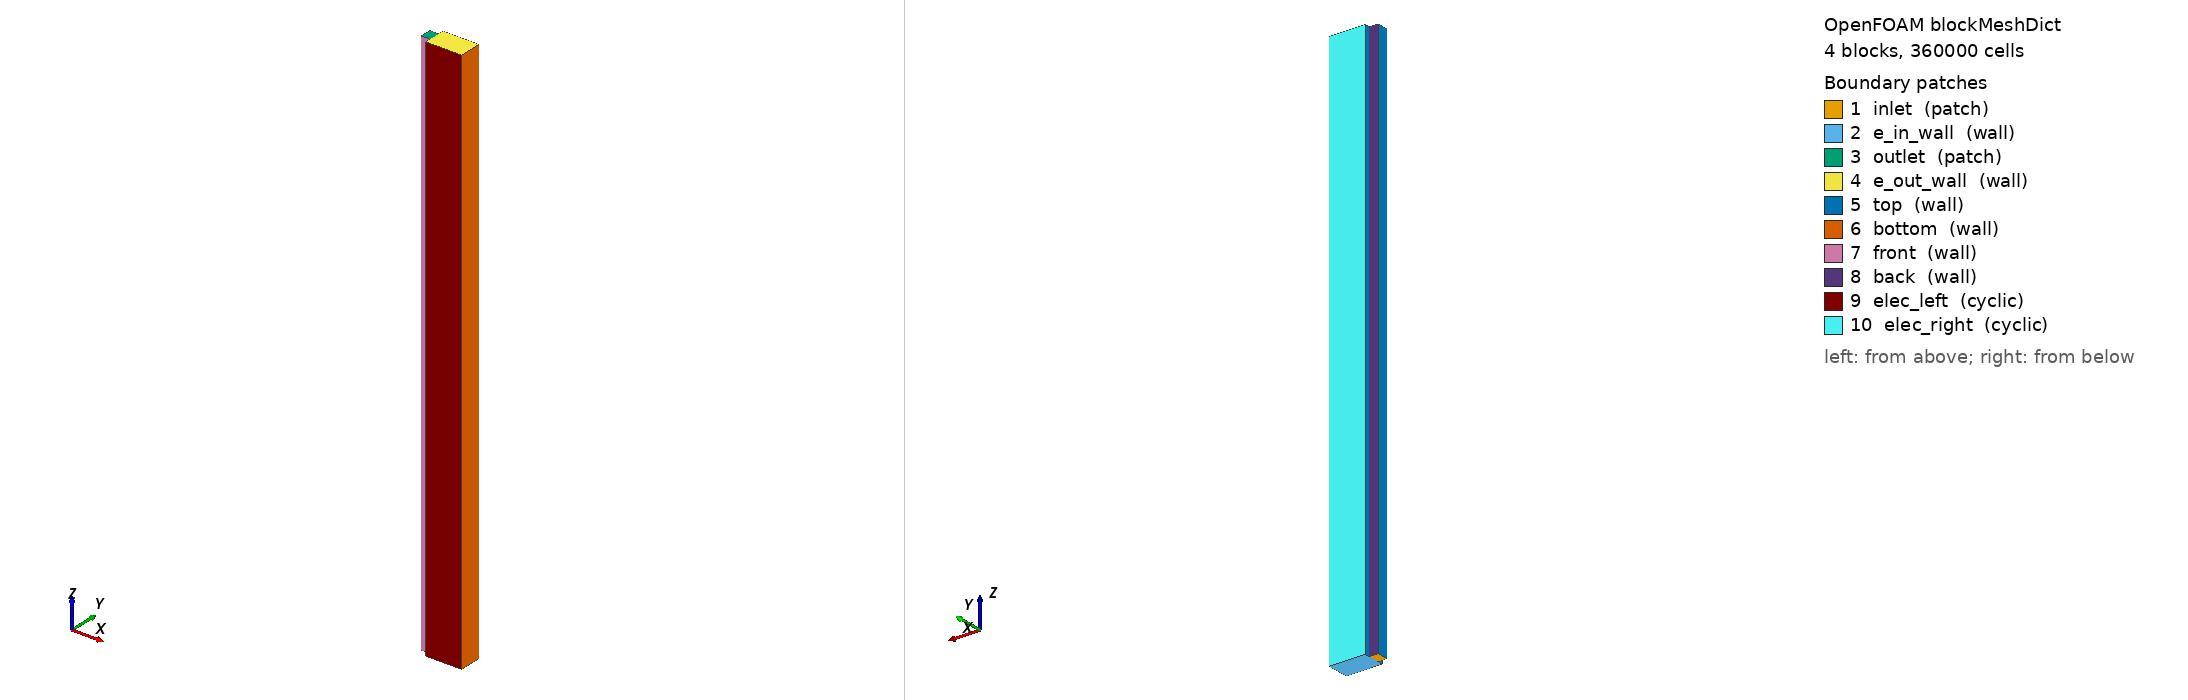

OpenFOAM case: the mesh blockMesh builds from blockMeshDict, 4 block(s), 360000 cells. Boundary patches (legend numbers): 1 inlet (patch), 2 e_in_wall (wall), 3 outlet (patch), 4 e_out_wall (wall), 5 top (wall), 6 bottom (wall), 7 front (wall), 8 back (wall), 9 elec_left (cyclic), 10 elec_right (cyclic). Left view from above one corner, right view from below the opposite corner. Boundary conditions: 1 field file(s) under 0/; 10 of 10 drawn patches have an entry in a shipped field file.

=== system/blockMeshDict ===
/*--------------------------------*- C++ -*----------------------------------*\
| =========                 |                                                 |
| \\      /  F ield         | OpenFOAM: The Open Source CFD Toolbox           |
|  \\    /   O peration     | Version:  v1906                                 |
|   \\  /    A nd           | Web:      www.OpenFOAM.com                      |
|    \\/     M anipulation  |                                                 |
\*---------------------------------------------------------------------------*/
FoamFile
{
    version     2.0;
    format      ascii;
    class       dictionary;
    object      blockMeshDict;
}
// * * * * * * * * * * * * * * * * * * * * * * * * * * * * * * * * * * * * * //

scale  0.001;

vertices
(
    // Channel
    (0 0 0)       // 0
    (0.8 0 0)     // 1
    (0.8 1 0)     // 2
    (0 1 0)       // 3
    (0 0 50)      // 4
    (0.8 0 50)    // 5
    (0.8 1 50)    // 6
    (0 1 50)      // 7

    // Electrode below channel
    (4.02 0 0)     // 8
    (4.02 1 0)     // 9
    (4.02 0 50)    // 10
    (4.02 1 50)    // 11
 
    // Right electrode extension
    (4.02 1.5 0)     // 12
    (4.02 1.5 50)     // 13
    (0.8 1.5 50)     // 14
    (0.8 1.5 0)     // 15

    // Left electrode extension
    (4.02 -0.5 0)     // 16
    (0.8 -0.5 0)     // 17
    (0.8 -0.5 50)     // 18
    (4.02 -0.5 50)     // 19
);

blocks
(
    // Channel
    hex (0 1 2 3 4 5 6 7) (8 10 500) simpleGrading (1 1 1)

    // Electrode below
    hex (1 8 9 2 5 10 11 6) (32 10 500) simpleGrading (1 1 1)

    // Electrode left
    hex (2 9 12 15 6 11 13 14) (32 5 500) simpleGrading (1 1 1)

    // Electrode right
    hex (17 16 8 1 18 19 10 5) (32 5 500) simpleGrading (1 1 1)

);

boundary
(
    inlet
    {
        type patch;
        faces
        (
            (0 3 2 1)
	);
    }

    // Electrode inlet wall
    e_in_wall
    {
	type wall;
	faces
	(
	    (1 2 9 8)
        (2 15 12 9)
        (17 1 8 16)
	);
    }

    outlet
    {
        type patch;
        faces
        (
            (4 5 6 7)
        );
    }

    // Electrode outlet wall
    e_out_wall
    {
	type wall;
	faces
	(
	    (5 10 11 6)
        (18 19 10 5)
        (6 11 13 14)
	);
    }

    top
    {
        type wall;
        faces
        (
	    (0 4 7 3)
        (17 18 5 1)
        (2 6 14 15)
        );
    }

    bottom
    {
        type wall;
        faces
        (
	    // Membrane. Interface to be treated as defaultface
        (8 9 11 10)
        (9 12 13 11)
        (16 8 10 19)      
        );
    }

    front
    {
        type wall;
        faces
        (
	    // Channel front
            (0 1 5 4)
	    //(1 8 10 5)

        );
    }
    // right boundary
    back
    {
        type wall;
        faces
        (
	    (3 7 6 2)

        );
    }

    // Transverse flow outlet towards
    // the remaining of the electrode 
    elec_left
    {
        type cyclic;
        faces
    (
        (17 16 19 18)
        //(15 14 13 12)
    );
    neighbourPatch elec_right;
    }

    elec_right
    {
        type cyclic;
        faces
    (
        (15 14 13 12)
    );
    neighbourPatch elec_left;
    }
);

// ************************************************************************* //


=== system/controlDict ===
/*--------------------------------*- C++ -*----------------------------------*\
| =========                 |                                                 |
| \\      /  F ield         | OpenFOAM: The Open Source CFD Toolbox           |
|  \\    /   O peration     | Version:  v1906                                 |
|   \\  /    A nd           | Web:      www.OpenFOAM.com                      |
|    \\/     M anipulation  |                                                 |
\*---------------------------------------------------------------------------*/
FoamFile
{
    version     2.0;
    format      ascii;
    class       dictionary;
    location    "system";
    object      controlDict;
}
// * * * * * * * * * * * * * * * * * * * * * * * * * * * * * * * * * * * * * //

application     brinkmanPisoFoam;

startFrom       latestTime;

startTime       0;

stopAt          endTime;

endTime         80; // for base scenario

deltaT          1e-8;

writeControl    adjustableRunTime;

writeInterval   1;

purgeWrite      0;

writeFormat     binary;

writePrecision  6;

writeCompression off;

timeFormat      general;

timePrecision   6;

runTimeModifiable true;

adjustTimeStep	yes;

maxDeltaT       1.5e-4;

maxCo           0.25;



// ************************************************************************* //


=== 0/H2O ===
/*--------------------------------*- C++ -*----------------------------------*\
| =========                 |                                                 |
| \\      /  F ield         | OpenFOAM: The Open Source CFD Toolbox           |
|  \\    /   O peration     | Version:  v2006                                 |
|   \\  /    A nd           | Website:  www.openfoam.com                      |
|    \\/     M anipulation  |                                                 |
\*---------------------------------------------------------------------------*/
FoamFile
{
    version     2.0;
    format      ascii;
    class       volScalarField;
    location    "0";
    object      H2O;
}
// * * * * * * * * * * * * * * * * * * * * * * * * * * * * * * * * * * * * * //

dimensions      [0 0 0 0 0 0 0];

internalField   uniform 1;

boundaryField
{
    outlet
    {
        // Free inlet-outlet BC
        type            inletOutlet;
        inletValue      $internalField;
        value           $internalField;
    }

    inlet
    {
        // No oxygen at the inlet         
        type            fixedValue;
        value           uniform 0;
    }

    top
    {
        // Impermeable boundary
        type              zeroGradient;
    }

    bottom
    {
        // Impermeable boundary
        type              zeroGradient;
    }

    front
    {
        // Impermeable boundary
        type              zeroGradient;
    }

    back
    {
        // Impermeable boundary
        type              zeroGradient;
    }
    // Electrode inlet, no flow
    e_in_wall
    {
        type            zeroGradient;
    }
    // Electrode outlet, no flow
    e_out_wall
    {
        type            zeroGradient;
    }

    // Transverse flow
    elec_left
    {
        type            cyclic;
    }

    elec_right
    {
        type            cyclic;
    }
}


// ************************************************************************* //
